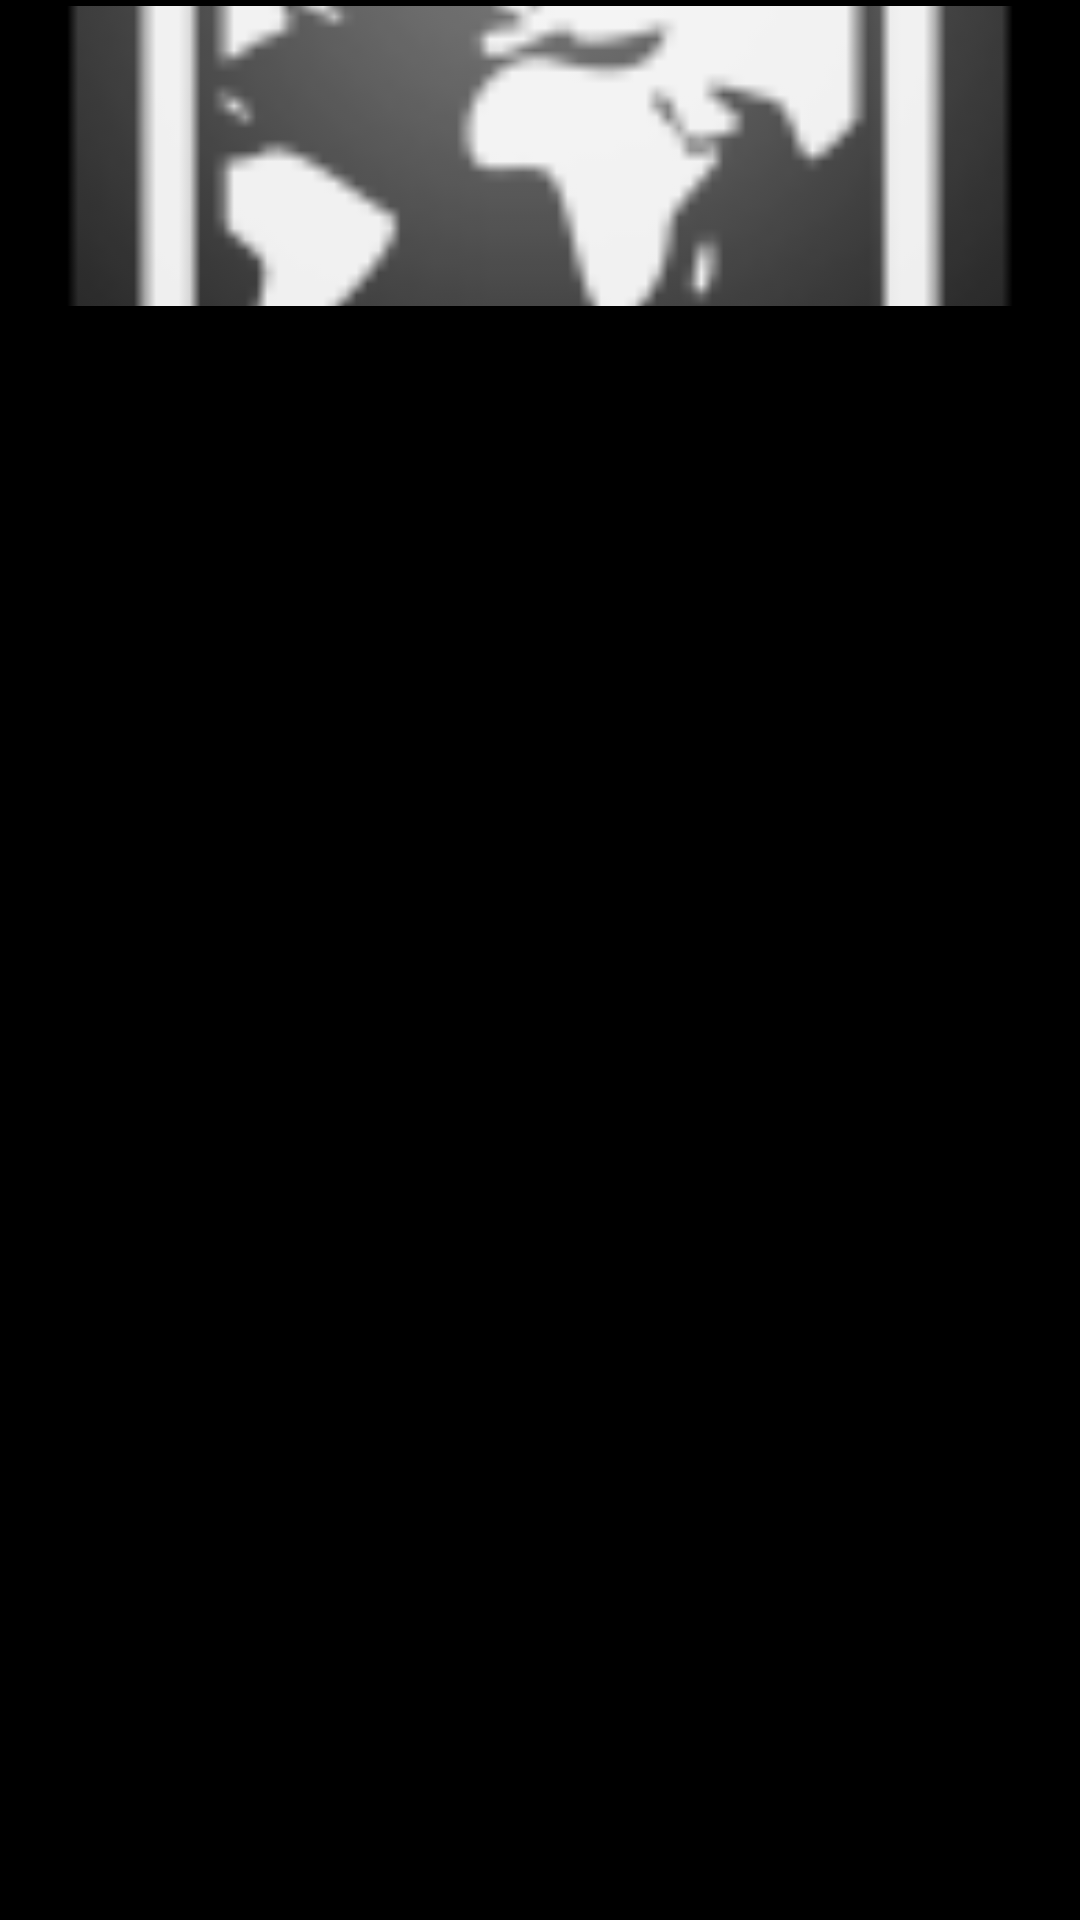

Produce the Android XML layout that renders to this screen, including the resource entries it uses.
<!-- AndroidManifest.xml: application theme AppTheme -->
<!-- res/layout/saved_items.xml -->
<?xml version="1.0" encoding="utf-8"?>
<LinearLayout xmlns:android="http://schemas.android.com/apk/res/android"
              android:layout_width="fill_parent"
              android:layout_height="fill_parent"
              android:background="@drawable/selection_background"
              android:padding="2dp"
              android:orientation="horizontal">

    <ImageView
            android:id="@+id/picture"
            android:layout_width="fill_parent"
            android:layout_height="100dp"
            android:src="@drawable/ic_launcher"
            android:scaleType="centerCrop"/>

</LinearLayout>
<!-- resources referenced by this layout -->
<resources>
  <!-- drawable ic_launcher: png bitmap (drawable-hdpi, 3831 bytes) -->
  <!-- drawable selection_background (drawable) -->
  <?xml version="1.0" encoding="utf-8"?>
  <selector xmlns:android="http://schemas.android.com/apk/res/android">
  
      <item android:drawable="@color/blue" android:state_activated="true"/>
      <item android:drawable="@color/blue" android:state_checked="true"/>
      <item android:drawable="@color/blue" android:state_selected="true"/>
      <item android:drawable="@color/blue" android:state_pressed="true"/>
      <item android:drawable="@color/blue" android:state_active="true"/>
      <item android:drawable="@color/trans"/>
  
  </selector>
  <style name="AppTheme" parent="android:Theme.Holo">
      </style>
  <color name="blue">#0099cc</color>
  <color name="trans">#00000000</color>
</resources>
